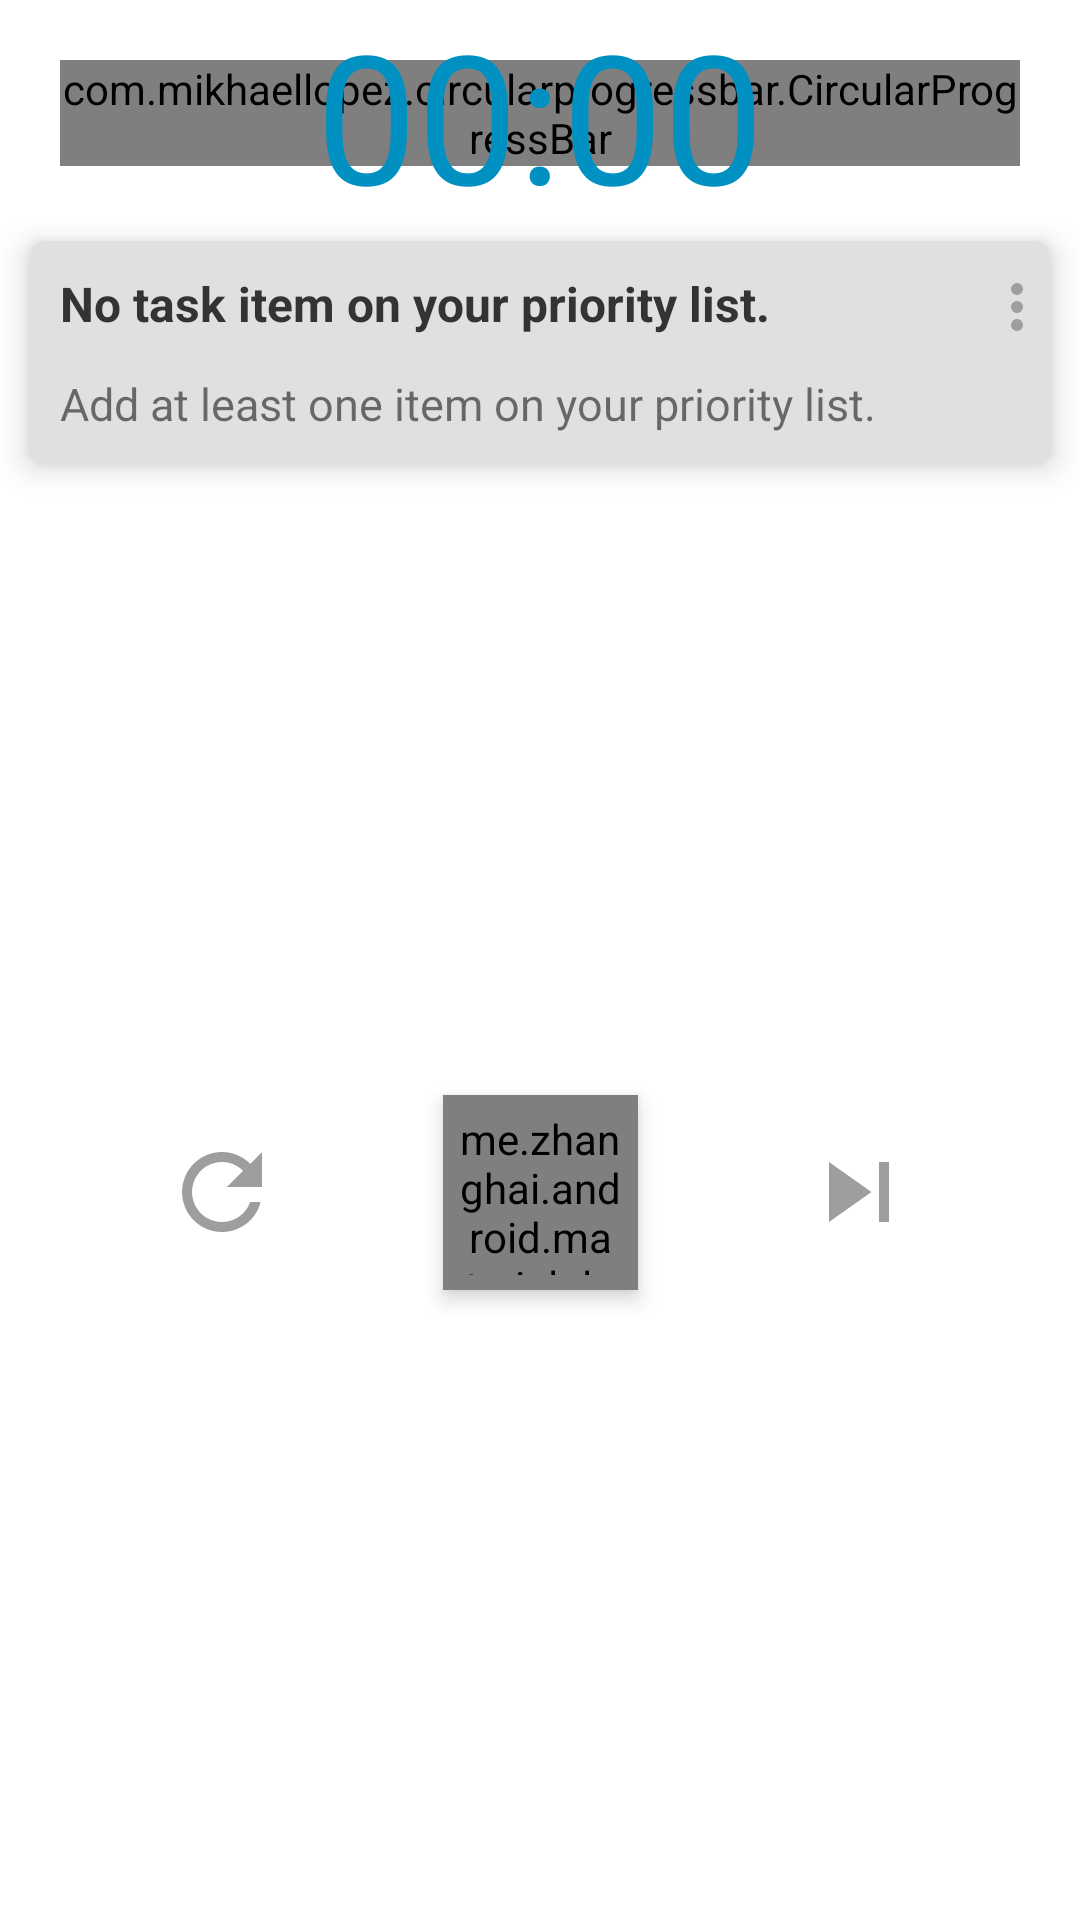

Android layout source for this screen:
<!-- AndroidManifest.xml: application theme Theme.Pomodroid -->
<!-- res/layout/fragment_timer.xml -->
<?xml version="1.0" encoding="utf-8"?>
<androidx.constraintlayout.widget.ConstraintLayout xmlns:android="http://schemas.android.com/apk/res/android"
    xmlns:app="http://schemas.android.com/apk/res-auto"
    xmlns:tools="http://schemas.android.com/tools"
    android:layout_width="match_parent"
    android:layout_height="match_parent"
    tools:context=".view.fragments.ConfigFragment">

    <com.mikhaellopez.circularprogressbar.CircularProgressBar
        android:id="@+id/circularProgressBar"
        android:layout_width="0dp"
        android:layout_height="wrap_content"
        android:layout_marginStart="20dp"
        android:layout_marginTop="20dp"
        android:layout_marginEnd="20dp"
        app:cpb_background_progressbar_color="#b6bbd8"
        app:cpb_background_progressbar_width="5dp"

        app:cpb_progress_direction="to_left"
        app:cpb_progress_max="60"
        app:cpb_progressbar_color="@color/colorPrimary"
        app:cpb_progressbar_width="10dp"
        app:cpb_round_border="true"
        app:layout_constraintEnd_toEndOf="parent"
        app:layout_constraintStart_toStartOf="parent"
        app:layout_constraintTop_toTopOf="parent" />

    
    
    
    
    
    
    
    
    
    
    

    <TextView
        android:id="@+id/time"
        android:layout_width="wrap_content"
        android:layout_height="wrap_content"
        android:countDown="true"
        android:textColor="@color/colorPrimary"
        android:textSize="60sp"
        android:text="00:00"
        app:layout_constraintBottom_toBottomOf="@+id/circularProgressBar"
        app:layout_constraintEnd_toEndOf="@+id/circularProgressBar"
        app:layout_constraintStart_toStartOf="@+id/circularProgressBar"
        app:layout_constraintTop_toTopOf="@+id/circularProgressBar" />

    <ImageView
        android:id="@+id/imageView"
        android:layout_width="60dp"
        android:layout_height="60dp"
        android:src="@drawable/ic_focus"
        app:layout_constraintBottom_toTopOf="@+id/time"
        app:layout_constraintEnd_toEndOf="@+id/circularProgressBar"
        app:layout_constraintStart_toStartOf="@+id/circularProgressBar"
        app:layout_constraintTop_toTopOf="@+id/circularProgressBar" />

    <TextView
        android:id="@+id/textView6"
        android:layout_width="wrap_content"
        android:layout_height="wrap_content"
        android:layout_marginTop="10dp"
        android:text="Long Break"
        android:textSize="20sp"
        app:layout_constraintEnd_toEndOf="@+id/circularProgressBar"
        app:layout_constraintStart_toStartOf="@+id/circularProgressBar"
        app:layout_constraintTop_toBottomOf="@+id/time" />


    <androidx.cardview.widget.CardView
        android:id="@+id/cardView"
        android:layout_width="match_parent"
        android:layout_height="wrap_content"

        android:layout_marginStart="10dp"
        android:layout_marginTop="25dp"
        android:layout_marginEnd="10dp"
        app:cardBackgroundColor="#E0E0E0"
        app:cardCornerRadius="5dp"
        app:cardElevation="6dp"
        app:layout_constraintEnd_toEndOf="parent"
        app:layout_constraintStart_toStartOf="parent"
        app:layout_constraintTop_toBottomOf="@+id/circularProgressBar">

        <LinearLayout
            android:layout_width="match_parent"
            android:layout_height="match_parent"
            android:orientation="vertical">

            <LinearLayout
                android:layout_width="match_parent"
                android:layout_height="match_parent"
                android:orientation="horizontal"
                android:weightSum="2">

                <TextView
                    android:id="@+id/textView11"
                    android:layout_width="match_parent"
                    android:layout_height="wrap_content"
                    android:layout_weight="1"
                    android:padding="10dp"
                    android:text="No task item on your priority list."
                    android:textColor="#333333"
                    android:textSize="16sp"
                    android:textStyle="bold" />

                <ImageButton
                    android:id="@+id/imageButton"
                    android:layout_width="wrap_content"
                    android:layout_height="wrap_content"
                    android:layout_weight="1"
                    android:background="@android:color/transparent"
                    android:padding="10dp"
                    android:src="@drawable/ic_more"
                    tools:ignore="TouchTargetSizeCheck" />
            </LinearLayout>

            <TextView
                android:id="@+id/textView12"
                android:layout_width="match_parent"
                android:layout_height="wrap_content"
                android:paddingStart="10dp"
                android:paddingBottom="10dp"
                android:text="Add at least one item on your priority list."
                android:textSize="15sp" />
        </LinearLayout>
    </androidx.cardview.widget.CardView>

    <me.zhanghai.android.materialplaypausedrawable.MaterialPlayPauseButton
        android:id="@+id/play_pause"
        android:layout_width="65dp"
        android:layout_height="65dp"
        android:background="@drawable/play_pause_bg"
        android:elevation="4dp"
        android:padding="5dp"
        android:theme="?actionBarTheme"
        android:tint="#9e9e9e"
        app:layout_constraintBottom_toBottomOf="parent"
        app:layout_constraintEnd_toEndOf="parent"
        app:layout_constraintStart_toStartOf="parent"
        app:layout_constraintTop_toBottomOf="@+id/cardView"
        tools:ignore="SpeakableTextPresentCheck" />

    <ImageButton
        android:id="@+id/imageButton2"
        android:layout_width="wrap_content"
        android:layout_height="wrap_content"
        android:background="?android:selectableItemBackground"
        android:clickable="true"
        android:focusable="true"
        android:src="@drawable/ic_next"
        app:layout_constraintBottom_toBottomOf="parent"
        app:layout_constraintEnd_toEndOf="parent"
        app:layout_constraintStart_toEndOf="@+id/play_pause"
        app:layout_constraintTop_toBottomOf="@+id/cardView" />


    <ImageButton
        android:id="@+id/imageButton3"
        android:layout_width="wrap_content"
        android:layout_height="wrap_content"
        android:background="?android:selectableItemBackground"
        android:clickable="true"
        android:focusable="true"
        android:src="@drawable/ic_refresh"
        app:layout_constraintBottom_toBottomOf="parent"
        app:layout_constraintEnd_toStartOf="@+id/play_pause"
        app:layout_constraintStart_toStartOf="parent"
        app:layout_constraintTop_toBottomOf="@+id/cardView" />
</androidx.constraintlayout.widget.ConstraintLayout>
<!-- resources referenced by this layout -->
<resources>
  <color name="colorPrimary">#0090c1</color>
  <!-- drawable ic_focus (drawable) -->
  <vector android:height="24dp" android:tint="#9E9E9E"
      android:viewportHeight="24" android:viewportWidth="24"
      android:width="24dp" xmlns:android="http://schemas.android.com/apk/res/android">
      <path android:fillColor="@android:color/white" android:pathData="M19.48,12.35c-1.57,-4.08 -7.16,-4.3 -5.81,-10.23c0.1,-0.44 -0.37,-0.78 -0.75,-0.55C9.29,3.71 6.68,8 8.87,13.62c0.18,0.46 -0.36,0.89 -0.75,0.59c-1.81,-1.37 -2,-3.34 -1.84,-4.75c0.06,-0.52 -0.62,-0.77 -0.91,-0.34C4.69,10.16 4,11.84 4,14.37c0.38,5.6 5.11,7.32 6.81,7.54c2.43,0.31 5.06,-0.14 6.95,-1.87C19.84,18.11 20.6,15.03 19.48,12.35zM10.2,17.38c1.44,-0.35 2.18,-1.39 2.38,-2.31c0.33,-1.43 -0.96,-2.83 -0.09,-5.09c0.33,1.87 3.27,3.04 3.27,5.08C15.84,17.59 13.1,19.76 10.2,17.38z"/>
  </vector>
  <!-- drawable ic_more (drawable) -->
  <vector android:height="24dp" android:tint="#9E9E9E"
      android:viewportHeight="24" android:viewportWidth="24"
      android:width="24dp" xmlns:android="http://schemas.android.com/apk/res/android">
      <path android:fillColor="@android:color/white" android:pathData="M12,8c1.1,0 2,-0.9 2,-2s-0.9,-2 -2,-2 -2,0.9 -2,2 0.9,2 2,2zM12,10c-1.1,0 -2,0.9 -2,2s0.9,2 2,2 2,-0.9 2,-2 -0.9,-2 -2,-2zM12,16c-1.1,0 -2,0.9 -2,2s0.9,2 2,2 2,-0.9 2,-2 -0.9,-2 -2,-2z"/>
  </vector>
  <!-- drawable ic_next (drawable) -->
  <vector android:height="40dp" android:tint="#9E9E9E"
      android:viewportHeight="24" android:viewportWidth="24"
      android:width="40dp" xmlns:android="http://schemas.android.com/apk/res/android">
      <path android:fillColor="@android:color/white" android:pathData="M6,18l8.5,-6L6,6v12zM16,6v12h2V6h-2z"/>
  </vector>
  <!-- drawable ic_refresh (drawable) -->
  <vector android:height="40dp" android:tint="#9E9E9E"
      android:viewportHeight="24" android:viewportWidth="24"
      android:width="40dp" xmlns:android="http://schemas.android.com/apk/res/android">
      <path android:fillColor="@android:color/white" android:pathData="M17.65,6.35C16.2,4.9 14.21,4 12,4c-4.42,0 -7.99,3.58 -7.99,8s3.57,8 7.99,8c3.73,0 6.84,-2.55 7.73,-6h-2.08c-0.82,2.33 -3.04,4 -5.65,4 -3.31,0 -6,-2.69 -6,-6s2.69,-6 6,-6c1.66,0 3.14,0.69 4.22,1.78L13,11h7V4l-2.35,2.35z"/>
  </vector>
  <!-- drawable play_pause_bg (drawable) -->
  <?xml version="1.0" encoding="utf-8"?>
  <layer-list xmlns:android="http://schemas.android.com/apk/res/android">
  
      <item>
          <shape android:shape="oval">
  
              <stroke
                  android:width="2dp"
                  android:color="#9e9e9e" />
          </shape>
      </item>
  
      <item android:drawable="@drawable/abc_item_background_holo_light" />
  </layer-list>
  <style name="Theme.Pomodroid" parent="Theme.MaterialComponents.DayNight.DarkActionBar">
          
          <item name="colorPrimary">@color/colorPrimary</item>
          <item name="colorPrimaryVariant">@color/colorPrimaryDark</item>
          <item name="colorOnPrimary">@color/white</item>
          
          <item name="colorSecondary">@color/teal_200</item>
          <item name="colorSecondaryVariant">@color/teal_700</item>
          <item name="colorOnSecondary">@color/black</item>
          
          <item name="android:statusBarColor" tools:targetApi="l">?attr/colorPrimaryVariant</item>
          
      </style>
  <color name="colorPrimaryDark">#006390</color>
  <color name="white">#FFFFFFFF</color>
  <color name="teal_200">#FF0090c1</color>
  <color name="teal_700">#FF018786</color>
  <color name="black">#FF000000</color>
</resources>
